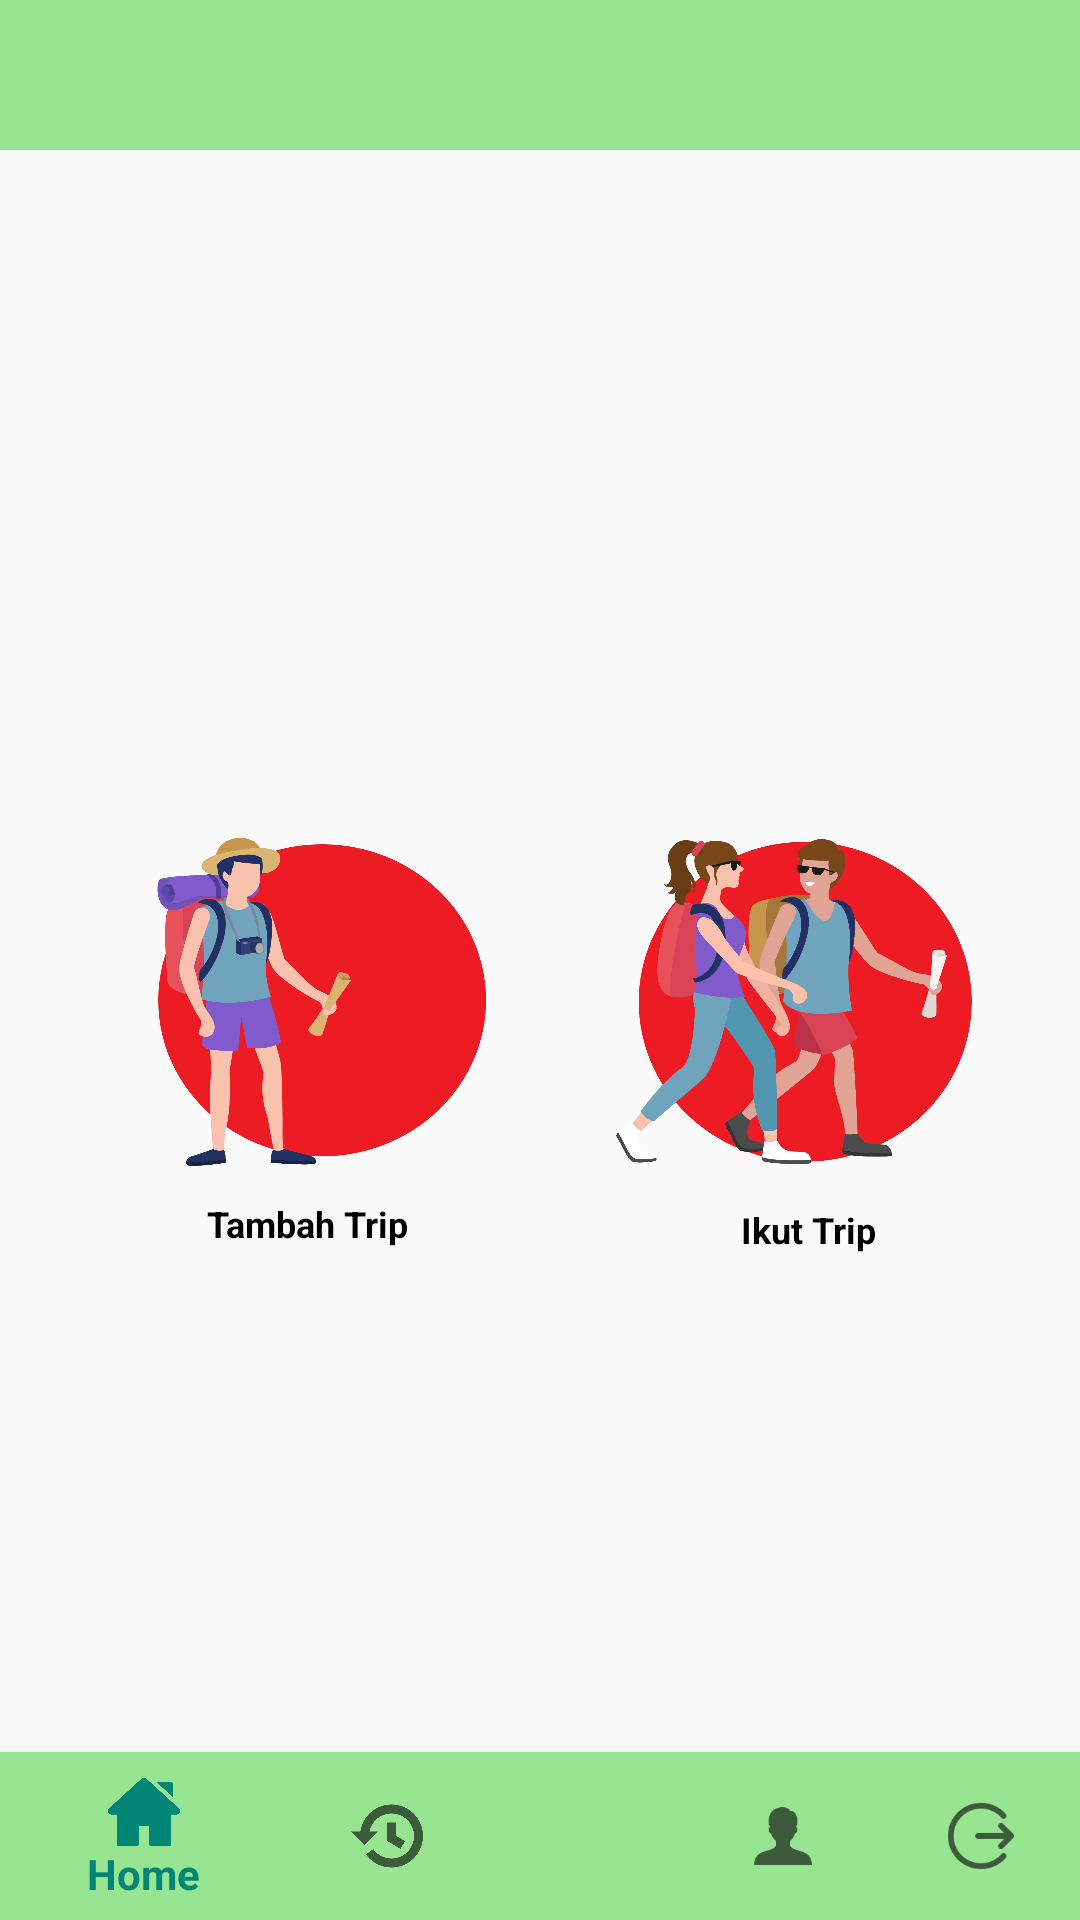

Layout XML and referenced resources for this Android screen:
<!-- AndroidManifest.xml: application theme AppTheme -->
<!-- res/layout/activity_home.xml -->
<?xml version="1.0" encoding="utf-8"?>
<RelativeLayout xmlns:android="http://schemas.android.com/apk/res/android"
    xmlns:app="http://schemas.android.com/apk/res-auto"
    xmlns:tools="http://schemas.android.com/tools"
    android:layout_width="match_parent"
    android:layout_height="match_parent"
    tools:context=".Home">

    <ImageView
        android:id="@+id/imageView"
        android:layout_width="match_parent"
        android:layout_height="50dp"
        android:scaleType="centerCrop"
        android:background="@color/header" />
    <ViewFlipper
        android:id="@+id/viewFliper"
        android:layout_width="match_parent"
        android:layout_height="250dp"
        android:layout_alignParentTop="true"
        android:layout_marginTop="50dp"
        android:autoStart="true"
        android:flipInterval="5000">

        <ImageView
            android:id="@+id/imageview1"
            android:layout_width="match_parent"
            android:layout_height="250dp"
            android:scaleType="centerCrop" />

        <ImageView
            android:id="@+id/imageview2"
            android:layout_width="match_parent"
            android:layout_height="250dp"
            android:scaleType="centerCrop" />

        <ImageView
            android:id="@+id/imageview3"
            android:layout_width="match_parent"
            android:layout_height="250dp"
            android:scaleType="centerCrop" />

        <ImageView
            android:id="@+id/imageview4"
            android:layout_width="match_parent"
            android:layout_height="250dp"
            android:scaleType="centerCrop" />

    </ViewFlipper>

    <TextView
        android:id="@+id/img1"
        android:layout_width="0dp"
        android:layout_height="0dp"
        android:visibility="invisible" />

    <TextView
        android:id="@+id/img2"
        android:layout_width="0dp"
        android:layout_height="0dp"
        android:visibility="invisible" />

    <TextView
        android:id="@+id/img3"
        android:layout_width="0dp"
        android:layout_height="0dp"
        android:visibility="invisible" />

    <TextView
        android:id="@+id/img4"
        android:layout_width="0dp"
        android:layout_height="0dp"
        android:visibility="invisible" />

    <ImageButton
        android:id="@+id/imgBtn"
        android:layout_width="127dp"
        android:layout_height="122dp"
        android:layout_alignParentEnd="true"
        android:layout_alignParentBottom="true"
        android:layout_marginEnd="30dp"
        android:layout_marginBottom="244dp"
        android:background="@drawable/ikut_trip" />

    <ImageButton
        android:id="@+id/imgBtn1"
        android:layout_width="125dp"
        android:layout_height="119dp"
        android:layout_alignParentStart="true"
        android:layout_alignParentBottom="true"
        android:layout_marginStart="43dp"
        android:layout_marginBottom="246dp"
        android:background="@drawable/ic_buat_trip" />

    <com.google.android.material.bottomnavigation.BottomNavigationView
        android:id="@+id/bn_main"
        android:layout_width="match_parent"
        android:layout_height="wrap_content"
        android:background="@color/header"
        android:layout_alignParentBottom="true"
        android:layout_marginBottom="0dp"
        app:menu="@menu/menu"/>

    <TextView
        android:layout_width="wrap_content"
        android:layout_height="wrap_content"
        android:layout_alignParentStart="true"
        android:layout_alignParentEnd="true"
        android:layout_alignParentBottom="true"
        android:layout_marginStart="69dp"
        android:layout_marginBottom="224dp"
        android:text="Tambah Trip"
        android:textColor="#000000"
        android:textSize="12dp"
        android:textStyle="bold" />

    <TextView
        android:id="@+id/textView5"
        android:layout_width="wrap_content"
        android:layout_height="wrap_content"
        android:layout_alignParentEnd="true"
        android:layout_alignParentBottom="true"
        android:layout_marginEnd="68dp"
        android:layout_marginBottom="222dp"
        android:text="Ikut Trip"
        android:textColor="#000000"
        android:textSize="12dp"
        android:textStyle="bold" />

</RelativeLayout>
<!-- resources referenced by this layout -->
<resources>
  <color name="header">#97e491</color>
  <!-- drawable ic_buat_trip: png bitmap (drawable, 109648 bytes) -->
  <!-- drawable ikut_trip: png bitmap (drawable, 162838 bytes) -->
  <style name="AppTheme" parent="Theme.AppCompat.Light.DarkActionBar">
          
          <item name="colorPrimary">@color/colorPrimary</item>
          <item name="colorPrimaryDark">@color/colorPrimaryDark</item>
          <item name="colorAccent">@color/colorAccent</item>
          <item name="windowNoTitle">true</item>
          <item name="windowActionBar">false</item>
      </style>
  <color name="colorPrimary">#008577</color>
  <color name="colorPrimaryDark">#00574B</color>
  <color name="colorAccent">#D81B60</color>
</resources>
